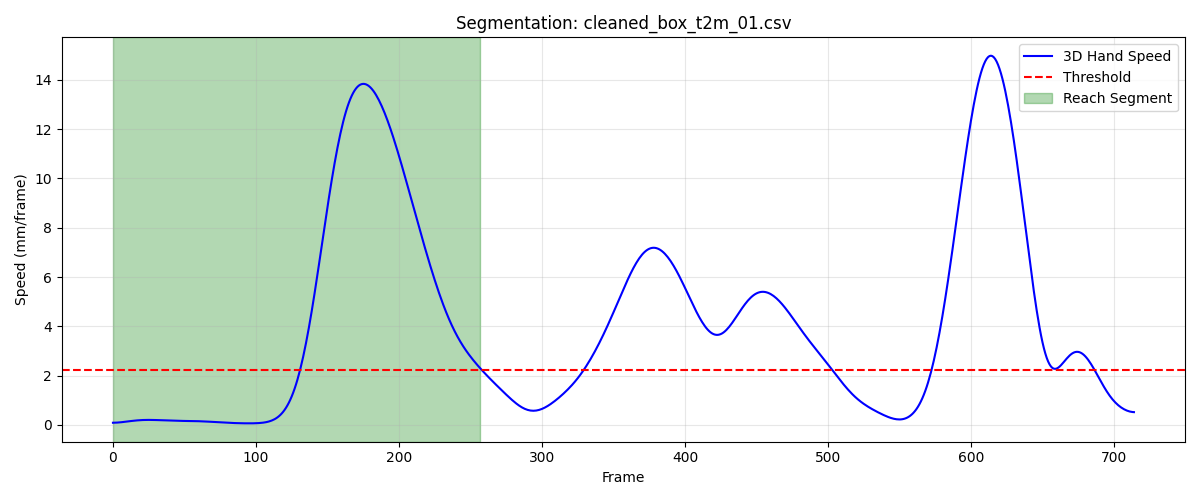

Data behind this chart, as committed beside it:
frame, sub_frame, shoulderr_x, shoulderr_y, shoulderr_z, humr1_x, humr1_y, humr1_z, humr2_x, humr2_y, humr2_z, humr3_x, humr3_y, humr3_z, humr4_x, humr4_y, humr4_z, humr5_x, humr5_y, humr5_z, humr6_x, humr6_y, humr6_z, humr7_x
1, 0, 280.3, -757.9, 772.3, 297.5, -699.1, 599.4, 301.4, -687.7, 527.6, 327.7, -740.9, 594.7, 240.2, -675.4, 581.3, 328.6, -744.1, 536.2, 255.5, -673.3, 526.4, 264.9
2, 0, 280.1, -757.9, 772.3, 297.5, -699.1, 599.4, 301.3, -687.8, 527.6, 327.7, -740.9, 594.7, 240.1, -675.4, 581.2, 328.4, -744.2, 536.2, 255.4, -673.3, 526.4, 264.8
3, 0, 280, -758, 772.2, 297.4, -699.1, 599.3, 301.2, -687.8, 527.6, 327.7, -740.9, 594.7, 240, -675.4, 581.2, 328.3, -744.2, 536.1, 255.3, -673.3, 526.4, 264.7
4, 0, 279.9, -758, 772.2, 297.3, -699.1, 599.3, 301, -687.9, 527.6, 327.6, -740.9, 594.6, 239.9, -675.4, 581.2, 328.2, -744.3, 536.1, 255.2, -673.3, 526.4, 264.6
5, 0, 279.7, -758, 772.1, 297.2, -699.2, 599.3, 300.9, -687.9, 527.5, 327.5, -740.9, 594.6, 239.9, -675.4, 581.1, 328, -744.3, 536, 255.1, -673.3, 526.4, 264.5
6, 0, 279.6, -758, 772.1, 297.1, -699.2, 599.2, 300.8, -688, 527.5, 327.4, -740.9, 594.6, 239.8, -675.4, 581.1, 327.9, -744.3, 536, 255, -673.3, 526.4, 264.3
7, 0, 279.5, -758, 772.1, 297, -699.2, 599.2, 300.7, -688, 527.5, 327.3, -741, 594.6, 239.7, -675.4, 581.1, 327.7, -744.4, 536, 254.9, -673.3, 526.4, 264.2
8, 0, 279.4, -758.1, 772, 296.9, -699.2, 599.2, 300.5, -688, 527.5, 327.1, -741, 594.5, 239.6, -675.4, 581.1, 327.6, -744.4, 536, 254.8, -673.3, 526.4, 264
9, 0, 279.2, -758.1, 772, 296.8, -699.2, 599.2, 300.4, -688.1, 527.4, 326.9, -741.1, 594.5, 239.4, -675.4, 581.1, 327.4, -744.4, 535.9, 254.7, -673.3, 526.3, 263.8
10, 0, 279.1, -758.1, 772, 296.7, -699.2, 599.1, 300.3, -688.1, 527.4, 326.8, -741.1, 594.5, 239.3, -675.4, 581.1, 327.3, -744.5, 535.9, 254.6, -673.3, 526.3, 263.7
11, 0, 279, -758, 772, 296.5, -699.2, 599.1, 300.1, -688.1, 527.4, 326.6, -741.2, 594.5, 239.2, -675.3, 581.1, 327.1, -744.5, 535.9, 254.5, -673.3, 526.3, 263.5
12, 0, 278.8, -758, 772, 296.4, -699.2, 599.1, 300, -688.1, 527.4, 326.4, -741.2, 594.4, 239.1, -675.3, 581.1, 327, -744.5, 535.9, 254.3, -673.3, 526.3, 263.3
13, 0, 278.7, -758, 772, 296.3, -699.2, 599.1, 299.9, -688.1, 527.4, 326.2, -741.2, 594.4, 238.9, -675.3, 581.1, 326.8, -744.5, 535.9, 254.2, -673.3, 526.2, 263.1
14, 0, 278.6, -758, 772, 296.2, -699.2, 599.1, 299.7, -688.1, 527.4, 326, -741.2, 594.4, 238.8, -675.3, 581, 326.7, -744.5, 535.8, 254, -673.3, 526.2, 262.9
15, 0, 278.4, -758, 772, 296, -699.2, 599.1, 299.6, -688, 527.3, 325.9, -741.2, 594.4, 238.6, -675.2, 581, 326.5, -744.5, 535.8, 253.9, -673.3, 526.2, 262.8
16, 0, 278.3, -757.9, 772, 295.9, -699.1, 599.1, 299.4, -688, 527.3, 325.7, -741.2, 594.4, 238.5, -675.2, 581, 326.3, -744.5, 535.8, 253.7, -673.2, 526.1, 262.6
17, 0, 278.2, -757.9, 772, 295.8, -699.1, 599.1, 299.3, -688, 527.3, 325.6, -741.2, 594.4, 238.3, -675.2, 581, 326.2, -744.4, 535.8, 253.5, -673.2, 526.1, 262.4
18, 0, 278.1, -757.9, 772, 295.6, -699.1, 599.1, 299.1, -688, 527.3, 325.4, -741.1, 594.4, 238.2, -675.1, 581, 326, -744.4, 535.8, 253.4, -673.2, 526.1, 262.2
19, 0, 278, -757.8, 772, 295.5, -699, 599.1, 299, -687.9, 527.3, 325.3, -741.1, 594.3, 238, -675.1, 581, 325.8, -744.4, 535.8, 253.2, -673.2, 526.1, 262
20, 0, 277.8, -757.8, 772, 295.3, -699, 599.1, 298.8, -687.9, 527.3, 325.2, -741, 594.3, 237.9, -675.1, 581, 325.7, -744.4, 535.8, 253, -673.2, 526.1, 261.9
21, 0, 277.7, -757.8, 772, 295.2, -699, 599.1, 298.7, -687.9, 527.2, 325, -741, 594.3, 237.7, -675, 581, 325.5, -744.3, 535.8, 252.9, -673.1, 526.1, 261.7
22, 0, 277.6, -757.7, 772, 295, -698.9, 599.1, 298.5, -687.8, 527.2, 324.9, -741, 594.3, 237.5, -675, 581, 325.3, -744.3, 535.8, 252.7, -673.1, 526.1, 261.5
23, 0, 277.4, -757.7, 772, 294.8, -698.9, 599, 298.3, -687.8, 527.2, 324.7, -740.9, 594.3, 237.4, -675, 581, 325.2, -744.2, 535.7, 252.5, -673.1, 526.1, 261.3
24, 0, 277.3, -757.7, 772, 294.6, -698.8, 599, 298.2, -687.7, 527.2, 324.5, -740.9, 594.3, 237.2, -674.9, 581, 325, -744.2, 535.7, 252.3, -673, 526.1, 261.1
25, 0, 277.2, -757.6, 772, 294.4, -698.8, 599, 298, -687.7, 527.2, 324.4, -740.9, 594.3, 237.1, -674.9, 581, 324.8, -744.2, 535.7, 252.2, -673, 526.1, 260.9
26, 0, 277, -757.6, 772, 294.2, -698.8, 599, 297.8, -687.7, 527.2, 324.2, -740.8, 594.3, 236.9, -674.9, 581, 324.7, -744.1, 535.7, 252, -673, 526.1, 260.7
27, 0, 276.9, -757.6, 772.1, 294, -698.8, 599, 297.7, -687.6, 527.2, 324.1, -740.8, 594.3, 236.8, -674.8, 581, 324.5, -744.1, 535.7, 251.8, -672.9, 526.1, 260.4
28, 0, 276.8, -757.6, 772.1, 293.8, -698.7, 599, 297.5, -687.6, 527.2, 323.9, -740.8, 594.3, 236.6, -674.8, 581, 324.3, -744.1, 535.7, 251.7, -672.9, 526.2, 260.2
29, 0, 276.6, -757.6, 772.1, 293.6, -698.7, 599, 297.3, -687.6, 527.2, 323.7, -740.8, 594.3, 236.5, -674.8, 581.1, 324.2, -744.1, 535.7, 251.5, -672.9, 526.2, 260.1
30, 0, 276.5, -757.6, 772.1, 293.4, -698.7, 599, 297.2, -687.5, 527.3, 323.6, -740.8, 594.3, 236.3, -674.7, 581.1, 324, -744.1, 535.7, 251.4, -672.9, 526.2, 259.9
31, 0, 276.3, -757.6, 772.1, 293.3, -698.7, 599, 297, -687.5, 527.3, 323.4, -740.8, 594.3, 236.2, -674.7, 581.1, 323.8, -744, 535.8, 251.2, -672.8, 526.2, 259.7
32, 0, 276.2, -757.6, 772.1, 293.1, -698.7, 599, 296.9, -687.5, 527.3, 323.3, -740.7, 594.3, 236, -674.7, 581.1, 323.7, -744, 535.8, 251.1, -672.8, 526.2, 259.5
33, 0, 276, -757.6, 772.1, 293, -698.7, 599.1, 296.7, -687.5, 527.3, 323.2, -740.7, 594.3, 235.9, -674.7, 581.1, 323.5, -744, 535.8, 250.9, -672.8, 526.2, 259.3
34, 0, 275.9, -757.6, 772.1, 292.8, -698.7, 599.1, 296.6, -687.4, 527.3, 323, -740.7, 594.3, 235.7, -674.6, 581.1, 323.4, -744, 535.8, 250.8, -672.8, 526.2, 259.2
35, 0, 275.7, -757.6, 772.1, 292.7, -698.6, 599.1, 296.5, -687.4, 527.4, 322.9, -740.7, 594.3, 235.6, -674.6, 581.2, 323.2, -744, 535.8, 250.6, -672.7, 526.2, 259
36, 0, 275.6, -757.7, 772.1, 292.5, -698.6, 599.1, 296.3, -687.4, 527.4, 322.8, -740.6, 594.3, 235.4, -674.6, 581.2, 323, -744, 535.8, 250.5, -672.7, 526.2, 258.8
37, 0, 275.4, -757.7, 772.1, 292.4, -698.6, 599.2, 296.2, -687.4, 527.4, 322.6, -740.6, 594.4, 235.3, -674.6, 581.2, 322.9, -744, 535.8, 250.3, -672.7, 526.2, 258.7
38, 0, 275.3, -757.7, 772.1, 292.3, -698.6, 599.2, 296.1, -687.3, 527.4, 322.5, -740.5, 594.4, 235.1, -674.5, 581.2, 322.8, -743.9, 535.8, 250.2, -672.6, 526.2, 258.6
39, 0, 275.1, -757.7, 772.1, 292.1, -698.6, 599.2, 296, -687.3, 527.4, 322.4, -740.5, 594.4, 235, -674.5, 581.2, 322.6, -743.9, 535.8, 250.1, -672.6, 526.2, 258.4
40, 0, 275, -757.7, 772.1, 292, -698.5, 599.2, 295.8, -687.3, 527.4, 322.3, -740.5, 594.4, 234.9, -674.5, 581.2, 322.5, -743.9, 535.8, 250, -672.6, 526.2, 258.3
41, 0, 274.8, -757.7, 772.1, 291.8, -698.5, 599.2, 295.7, -687.2, 527.5, 322.1, -740.4, 594.4, 234.7, -674.4, 581.2, 322.3, -743.8, 535.8, 249.8, -672.5, 526.2, 258.2
42, 0, 274.7, -757.7, 772.1, 291.7, -698.5, 599.3, 295.6, -687.2, 527.5, 322, -740.4, 594.4, 234.6, -674.4, 581.3, 322.2, -743.8, 535.8, 249.7, -672.5, 526.2, 258.1
43, 0, 274.5, -757.7, 772.1, 291.6, -698.5, 599.3, 295.5, -687.1, 527.5, 321.9, -740.4, 594.4, 234.5, -674.3, 581.3, 322.1, -743.7, 535.8, 249.6, -672.4, 526.2, 257.9
44, 0, 274.4, -757.7, 772.1, 291.4, -698.4, 599.3, 295.4, -687.1, 527.5, 321.8, -740.3, 594.4, 234.4, -674.3, 581.3, 322, -743.7, 535.8, 249.5, -672.3, 526.2, 257.8
45, 0, 274.3, -757.7, 772.1, 291.3, -698.4, 599.3, 295.3, -687.1, 527.5, 321.7, -740.3, 594.4, 234.3, -674.2, 581.3, 321.9, -743.6, 535.8, 249.4, -672.3, 526.3, 257.7
46, 0, 274.1, -757.7, 772.1, 291.2, -698.4, 599.3, 295.2, -687, 527.5, 321.5, -740.3, 594.4, 234.2, -674.2, 581.3, 321.8, -743.6, 535.8, 249.4, -672.2, 526.3, 257.6
47, 0, 274, -757.7, 772.1, 291.1, -698.3, 599.4, 295.1, -686.9, 527.6, 321.4, -740.2, 594.4, 234.1, -674.1, 581.3, 321.7, -743.5, 535.8, 249.3, -672.1, 526.4, 257.5
48, 0, 273.9, -757.6, 772.1, 290.9, -698.3, 599.4, 295, -686.9, 527.6, 321.3, -740.2, 594.4, 234, -674.1, 581.4, 321.6, -743.5, 535.8, 249.2, -672, 526.4, 257.4
49, 0, 273.8, -757.6, 772.1, 290.9, -698.2, 599.4, 294.9, -686.8, 527.6, 321.2, -740.2, 594.4, 233.9, -674, 581.4, 321.5, -743.4, 535.8, 249.1, -671.9, 526.5, 257.3
50, 0, 273.6, -757.6, 772.1, 290.8, -698.2, 599.4, 294.9, -686.8, 527.6, 321.1, -740.1, 594.4, 233.8, -673.9, 581.4, 321.4, -743.4, 535.9, 249, -671.8, 526.5, 257.2
51, 0, 273.5, -757.6, 772.1, 290.7, -698.1, 599.5, 294.8, -686.7, 527.6, 321, -740.1, 594.4, 233.7, -673.9, 581.4, 321.3, -743.3, 535.9, 249, -671.7, 526.6, 257.1
52, 0, 273.4, -757.6, 772.1, 290.6, -698.1, 599.5, 294.7, -686.6, 527.6, 320.9, -740, 594.5, 233.6, -673.8, 581.4, 321.2, -743.3, 535.9, 248.9, -671.6, 526.6, 257
53, 0, 273.3, -757.5, 772.1, 290.6, -698, 599.5, 294.6, -686.6, 527.7, 320.8, -740, 594.5, 233.6, -673.7, 581.5, 321.1, -743.2, 535.9, 248.8, -671.5, 526.7, 256.9
54, 0, 273.1, -757.5, 772.1, 290.5, -697.9, 599.5, 294.5, -686.5, 527.7, 320.7, -739.9, 594.5, 233.5, -673.6, 581.5, 321, -743.1, 535.9, 248.7, -671.4, 526.8, 256.9
55, 0, 273, -757.5, 772.1, 290.4, -697.8, 599.6, 294.5, -686.4, 527.7, 320.6, -739.9, 594.5, 233.4, -673.5, 581.5, 321, -743.1, 536, 248.6, -671.3, 526.8, 256.8
56, 0, 272.9, -757.5, 772.1, 290.4, -697.7, 599.6, 294.4, -686.3, 527.7, 320.5, -739.8, 594.5, 233.3, -673.5, 581.5, 320.9, -743, 536, 248.5, -671.3, 526.8, 256.7
57, 0, 272.8, -757.4, 772.1, 290.3, -697.7, 599.6, 294.3, -686.3, 527.8, 320.4, -739.8, 594.5, 233.3, -673.4, 581.6, 320.8, -742.9, 536, 248.5, -671.2, 526.9, 256.7
58, 0, 272.7, -757.4, 772.1, 290.3, -697.6, 599.6, 294.3, -686.2, 527.8, 320.2, -739.8, 594.6, 233.2, -673.3, 581.6, 320.7, -742.9, 536, 248.4, -671.1, 526.9, 256.6
59, 0, 272.6, -757.4, 772.1, 290.2, -697.5, 599.7, 294.2, -686.1, 527.8, 320.1, -739.7, 594.6, 233.1, -673.2, 581.6, 320.6, -742.8, 536, 248.3, -671, 526.9, 256.5
60, 0, 272.5, -757.3, 772.1, 290.1, -697.5, 599.7, 294.1, -686.1, 527.8, 320, -739.7, 594.6, 233.1, -673.2, 581.6, 320.5, -742.7, 536, 248.2, -670.9, 526.9, 256.5
... 198 more rows
